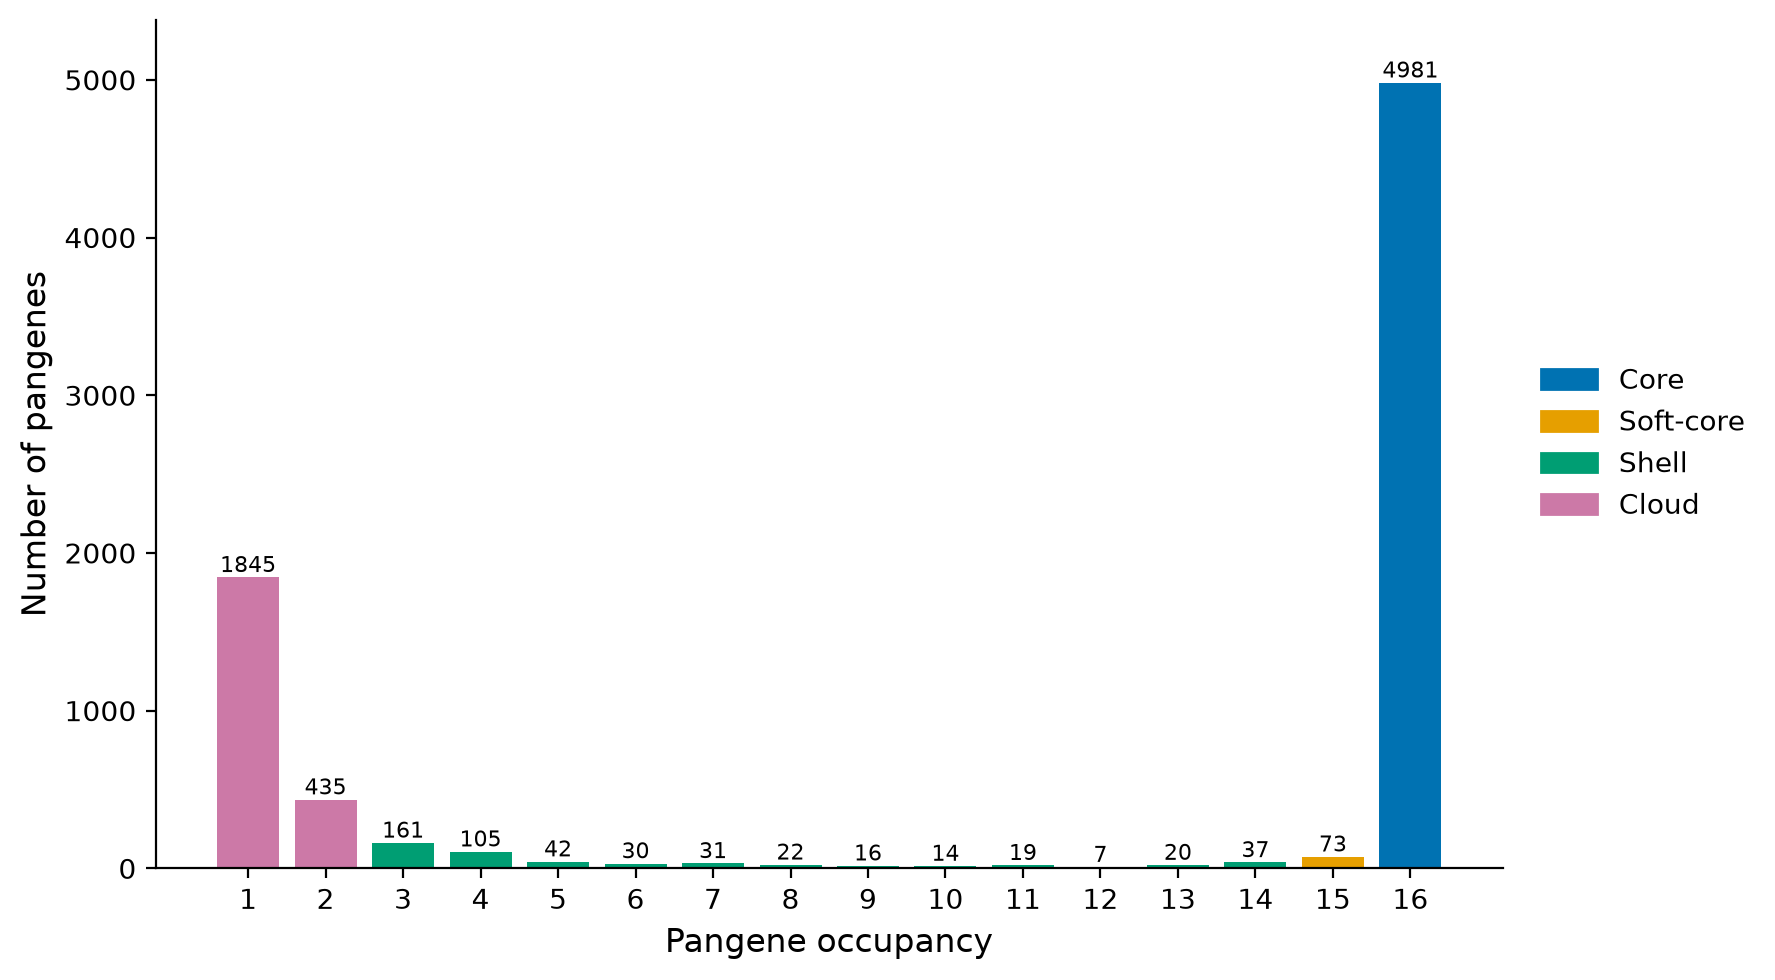

Source data for this figure (header and first rows):
occupancy	category	count
1	Cloud	1845
2	Cloud	435
3	Shell	161
4	Shell	105
5	Shell	42
6	Shell	30
7	Shell	31
8	Shell	22
9	Shell	16
10	Shell	14
11	Shell	19
12	Shell	7
13	Shell	20
14	Shell	37
15	Soft-core	73
16	Core	4981
